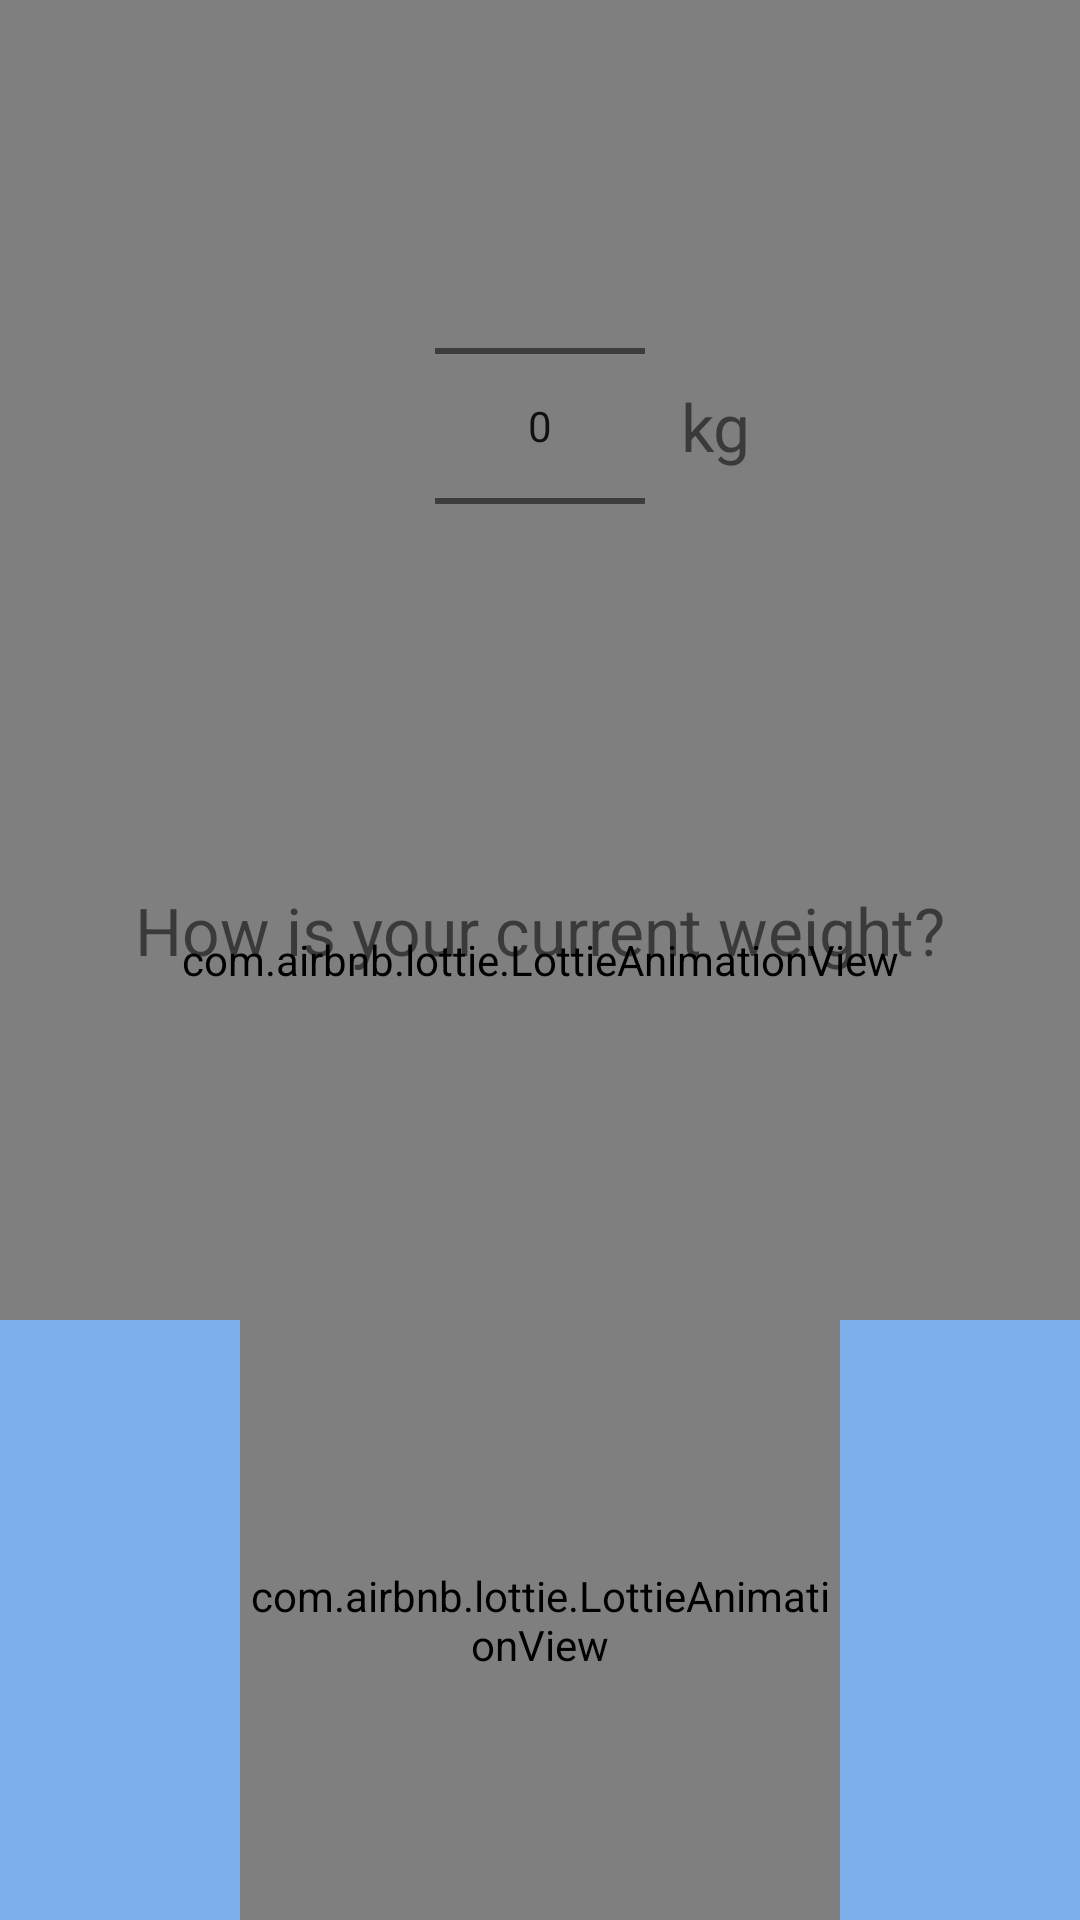

The Android layout XML behind this screen, and the referenced resources:
<!-- AndroidManifest.xml: application theme Theme.WaterDrinkHealthCare -->
<!-- res/layout/page_weight_indicator.xml -->
<?xml version="1.0" encoding="utf-8"?>
<androidx.constraintlayout.widget.ConstraintLayout xmlns:android="http://schemas.android.com/apk/res/android"
    android:layout_width="match_parent"
    android:layout_height="match_parent"
    xmlns:app="http://schemas.android.com/apk/res-auto">
    <com.airbnb.lottie.LottieAnimationView
        android:layout_width="match_parent"
        android:layout_height="match_parent"
        app:lottie_rawRes="@raw/sea_waves"
        app:lottie_autoPlay="true"
        app:lottie_loop="true"
        android:id="@+id/wave"
        app:layout_constraintBottom_toBottomOf="parent"
        app:layout_constraintRight_toRightOf="parent"
        app:layout_constraintLeft_toLeftOf="parent"/>
    <ImageView
        android:layout_width="match_parent"
        android:layout_height="200dp"
        android:background="@color/main_color"
        app:layout_constraintBottom_toBottomOf="parent"
        />
    <TextView
        android:layout_width="wrap_content"
        android:layout_height="wrap_content"
        android:text="How is your current weight?"
        android:textSize="22sp"
        app:layout_constraintVertical_bias="0.3"
        app:layout_constraintLeft_toLeftOf="parent"
        app:layout_constraintRight_toRightOf="parent"
        app:layout_constraintTop_toBottomOf="@id/numberPicker"
        android:layout_margin="24dp"
        app:layout_constraintBottom_toTopOf="@id/assistant"
        />
    <NumberPicker
        android:layout_width="70dp"
        android:layout_height="wrap_content"
        android:id="@+id/numberPicker"
        app:layout_constraintTop_toTopOf="parent"
        app:layout_constraintRight_toRightOf="parent"
        app:layout_constraintLeft_toLeftOf="parent"
        app:layout_constraintVertical_bias="0.2"
        app:layout_constraintBottom_toTopOf="@id/assistant"
        />
    <TextView
        android:layout_width="wrap_content"
        android:layout_height="wrap_content"
        android:text="kg"
        android:layout_marginLeft="12dp"
        android:id="@+id/kg"
        android:textSize="22sp"
        app:layout_constraintLeft_toRightOf="@id/numberPicker"
        app:layout_constraintTop_toTopOf="@id/numberPicker"
        app:layout_constraintBottom_toBottomOf="@id/numberPicker"
        />
    <com.airbnb.lottie.LottieAnimationView
        android:layout_width="200dp"
        android:layout_height="200dp"
        app:lottie_rawRes="@raw/assistant"
        app:lottie_autoPlay="true"
        app:lottie_loop="true"
        android:id="@+id/assistant"
        app:layout_constraintBottom_toBottomOf="parent"
        app:layout_constraintRight_toRightOf="parent"
        app:layout_constraintLeft_toLeftOf="parent"/>






</androidx.constraintlayout.widget.ConstraintLayout>
<!-- resources referenced by this layout -->
<resources>
  <color name="main_color">#7CAFEA</color>
  <style name="Theme.WaterDrinkHealthCare" parent="Theme.MaterialComponents.DayNight.NoActionBar">
          
          <item name="colorPrimary">@color/purple_500</item>
          <item name="colorPrimaryVariant">@color/main_color2</item>
          <item name="colorOnPrimary">@color/white</item>
          
          <item name="colorSecondary">@color/main_color2</item>
          <item name="colorSecondaryVariant">@color/main_color2</item>
          <item name="colorOnSecondary">@color/black</item>
          
          <item name="android:statusBarColor" tools:targetApi="l">?attr/colorPrimaryVariant</item>
          
      </style>
  <color name="purple_500">#FF6200EE</color>
  <color name="main_color2">#0372CA</color>
  <color name="white">#FFFFFFFF</color>
  <color name="black">#FF000000</color>
</resources>
